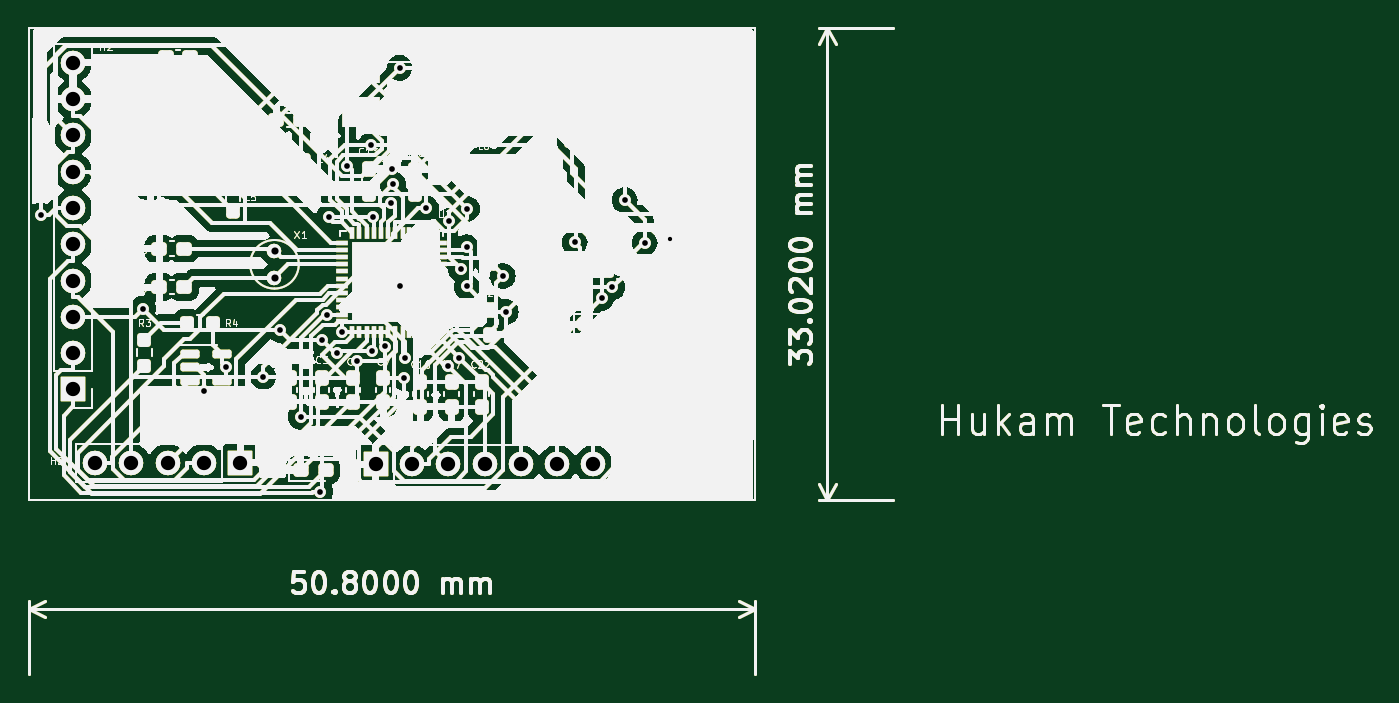
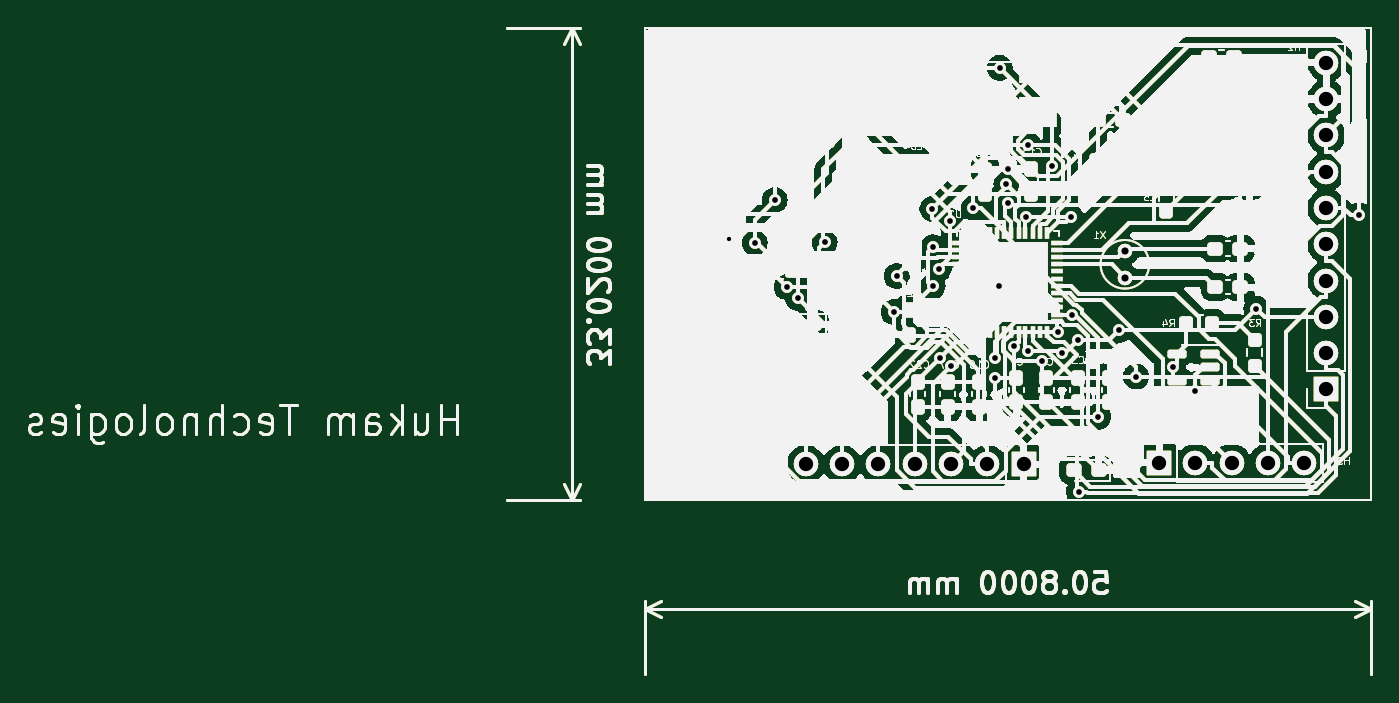
Circuit board: 11 layer files. Board 93.9 x 45.2 mm.
- bottom_copper: Dev_board_cc2652R7-B_Cu.gbl (275710 bytes)
- bottom_mask: Dev_board_cc2652R7-B_Mask.gbs (276537 bytes)
- paste: Dev_board_cc2652R7-B_Paste.gbp (275706 bytes)
- bottom_silk: Dev_board_cc2652R7-B_Silkscreen.gbo (275707 bytes)
- outline: Dev_board_cc2652R7-Edge_Cuts.gm1 (275673 bytes)
- top_copper: Dev_board_cc2652R7-F_Cu.gtl (275710 bytes)
- top_mask: Dev_board_cc2652R7-F_Mask.gts (282515 bytes)
- paste: Dev_board_cc2652R7-F_Paste.gtp (281684 bytes)
- top_silk: Dev_board_cc2652R7-F_Silkscreen.gto (275707 bytes)
- drill: Dev_board_cc2652R7-NPTH.drl (317 bytes)
- drill: Dev_board_cc2652R7-PTH.drl (1587 bytes)

=== bottom_copper: Dev_board_cc2652R7-B_Cu.gbl (275710 bytes, source omitted) ===
=== bottom_mask: Dev_board_cc2652R7-B_Mask.gbs (276537 bytes, source omitted) ===
=== paste: Dev_board_cc2652R7-B_Paste.gbp (275706 bytes, source omitted) ===
=== bottom_silk: Dev_board_cc2652R7-B_Silkscreen.gbo (275707 bytes, source omitted) ===
=== outline: Dev_board_cc2652R7-Edge_Cuts.gm1 (275673 bytes, source omitted) ===
=== top_copper: Dev_board_cc2652R7-F_Cu.gtl (275710 bytes, source omitted) ===
=== top_mask: Dev_board_cc2652R7-F_Mask.gts (282515 bytes, source omitted) ===
=== paste: Dev_board_cc2652R7-F_Paste.gtp (281684 bytes, source omitted) ===
=== top_silk: Dev_board_cc2652R7-F_Silkscreen.gto (275707 bytes, source omitted) ===
=== drill: Dev_board_cc2652R7-NPTH.drl ===
M48
; DRILL file {KiCad 7.0.6-7.0.6~ubuntu22.04.1} date Sunday 06 August 2023 06:48:26 PM
; FORMAT={-:-/ absolute / inch / decimal}
; #@! TF.CreationDate,2023-08-06T18:48:26+05:30
; #@! TF.GenerationSoftware,Kicad,Pcbnew,7.0.6-7.0.6~ubuntu22.04.1
; #@! TF.FileFunction,NonPlated,1,2,NPTH
FMAT,2
INCH
%
G90
G05
T0
M30

=== drill: Dev_board_cc2652R7-PTH.drl ===
M48
; DRILL file {KiCad 7.0.6-7.0.6~ubuntu22.04.1} date Sunday 06 August 2023 06:48:26 PM
; FORMAT={-:-/ absolute / inch / decimal}
; #@! TF.CreationDate,2023-08-06T18:48:26+05:30
; #@! TF.GenerationSoftware,Kicad,Pcbnew,7.0.6-7.0.6~ubuntu22.04.1
; #@! TF.FileFunction,Plated,1,2,PTH
FMAT,2
INCH
; #@! TA.AperFunction,Plated,PTH,ComponentDrill
T1C0.0118
; #@! TA.AperFunction,Plated,PTH,ViaDrill
T2C0.0157
; #@! TA.AperFunction,Plated,PTH,ComponentDrill
T3C0.0197
; #@! TA.AperFunction,Plated,PTH,ComponentDrill
T4C0.0394
%
G90
G05
T1
X5.7667Y-3.2815
T2
X4.0334Y-3.2157
X4.315Y-3.4724
X4.4828Y-3.7003
X4.5449Y-3.6334
X4.6462Y-3.6599
X4.6929Y-3.5315
X4.75Y-3.7702
X4.8031Y-3.9764
X4.8071Y-3.5591
X4.8221Y-3.489
X4.8268Y-3.2205
X4.8504Y-3.5945
X4.8619Y-3.5379
X4.8781Y-3.0791
X4.9054Y-3.6177
X4.943Y-3.0214
X4.9453Y-3.5901
X4.9488Y-3.2205
X4.9813Y-3.5769
X4.9993Y-3.1823
X5.0Y-3.0882
X5.0039Y-3.1299
X5.0216Y-2.8091
X5.0236Y-3.4094
X5.0349Y-3.6629
X5.0362Y-3.6073
X5.0942Y-3.1958
X5.155Y-3.6309
X5.1578Y-3.2309
X5.1866Y-3.6092
X5.1902Y-3.3634
X5.2063Y-3.3038
X5.2069Y-3.4116
X5.2074Y-3.1977
X5.3059Y-3.3825
X5.3142Y-3.4818
X5.5039Y-3.2904
X5.5784Y-3.4423
X5.6081Y-3.4129
X5.6417Y-3.1732
X5.6969Y-3.2913
T3
X4.6772Y-3.313
X4.6772Y-3.3878
T4
X4.122Y-2.7953
X4.122Y-2.8953
X4.122Y-2.9953
X4.122Y-3.0953
X4.122Y-3.1953
X4.122Y-3.2953
X4.122Y-3.3953
X4.122Y-3.4953
X4.122Y-3.5953
X4.122Y-3.6953
X4.1827Y-3.8976
X4.2827Y-3.8976
X4.3827Y-3.8976
X4.4827Y-3.8976
X4.5827Y-3.8976
X4.9559Y-3.9016
X5.0559Y-3.9016
X5.1559Y-3.9016
X5.2559Y-3.9016
X5.3559Y-3.9016
X5.4559Y-3.9016
X5.5559Y-3.9016
T0
M30
